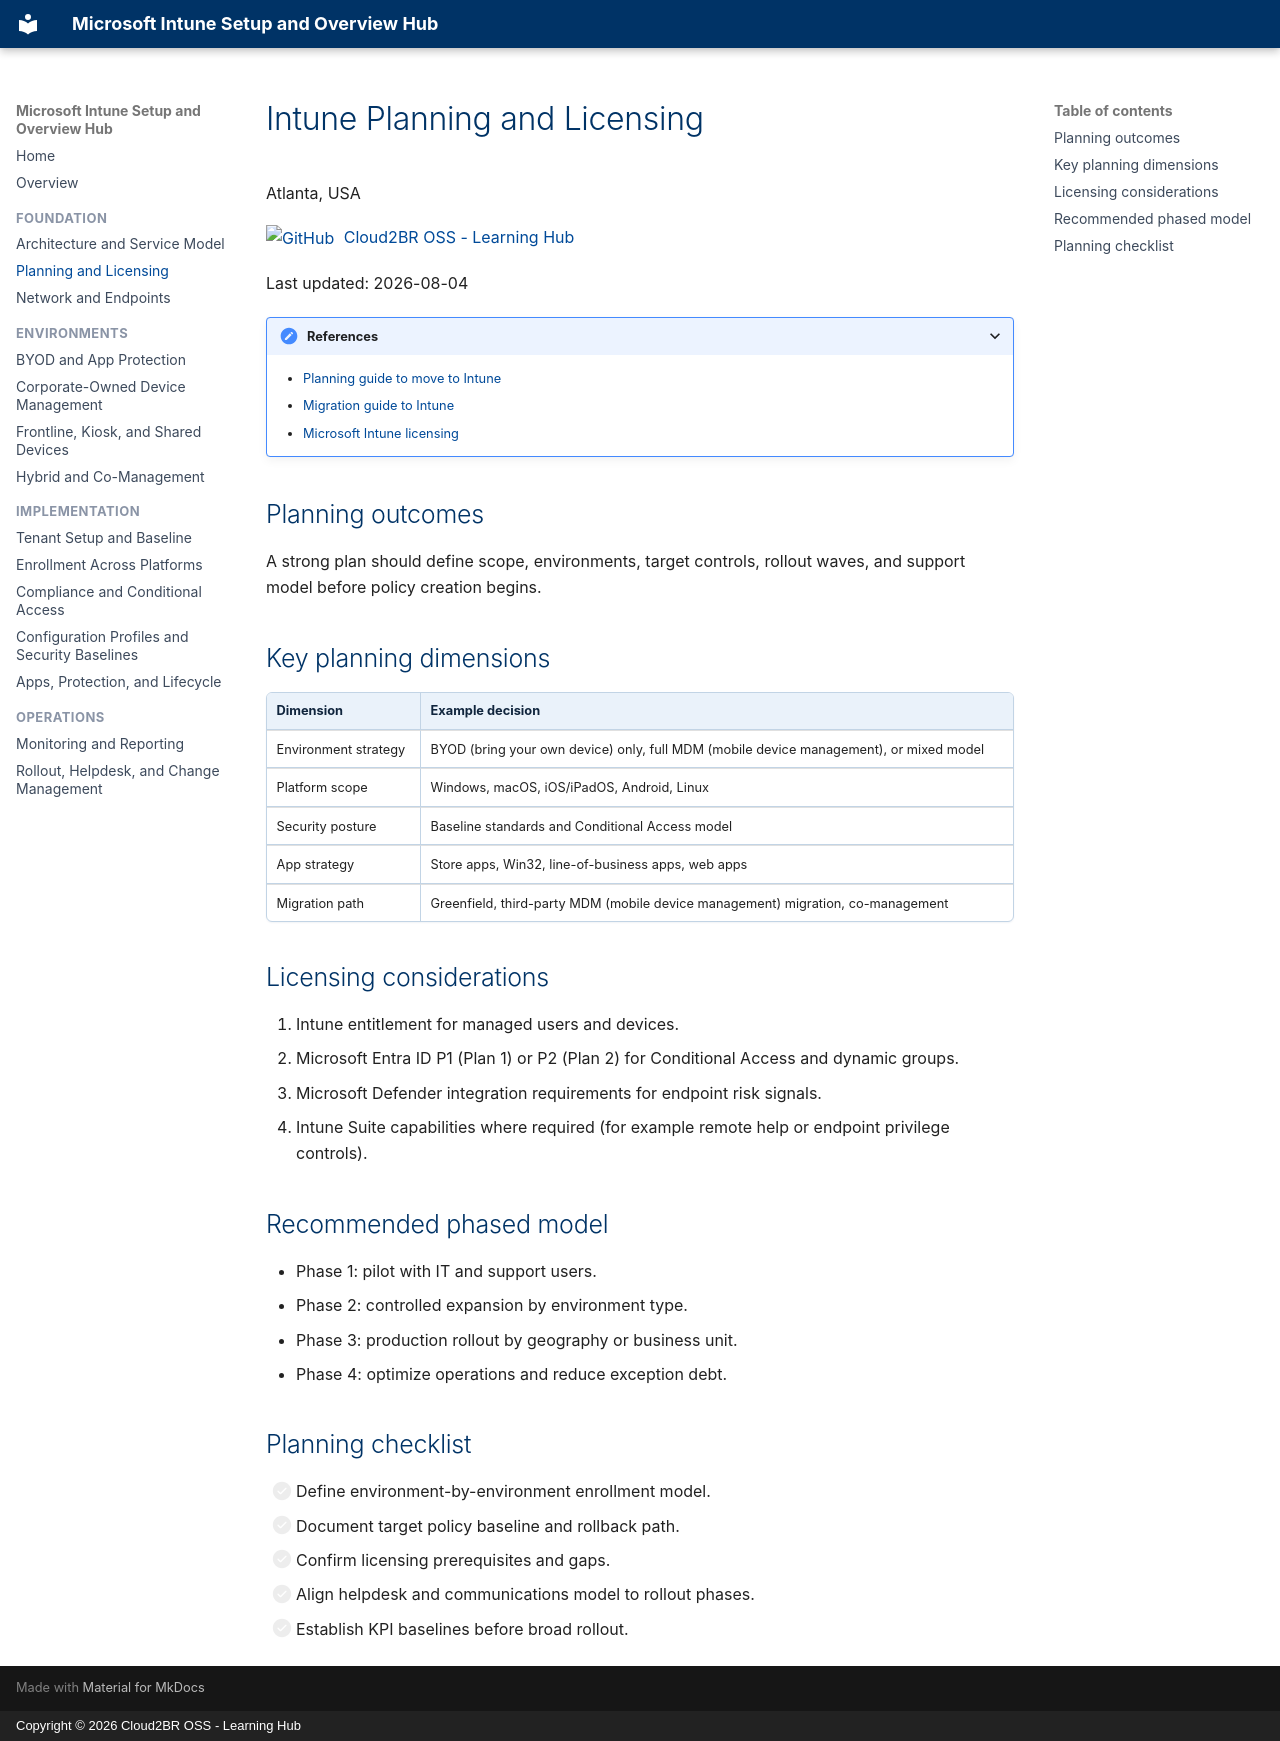

repository: Cloud2BR-MSFTLearningHub/Intune-Overview · page: foundation/planning-and-licensing/index.html · generator: mkdocs · copyright: Copyright © 2026 Cloud2BR OSS - Learning Hub

# Intune Planning and Licensing

Atlanta, USA

[![GitHub](https://img.shields.io/badge/--181717?logo=github&logoColor=ffffff)](https://github.com/)
[Cloud2BR OSS - Learning Hub](https://github.com/Cloud2BR-MSFTLearningHub)

Last updated: 2026-08-04

----------

<details markdown>
<summary>References</summary>

- [Planning guide to move to Intune](https://learn.microsoft.com/en-us/intune/fundamentals/planning-guide)
- [Migration guide to Intune](https://learn.microsoft.com/en-us/intune/fundamentals/setup-migration)
- [Microsoft Intune licensing](https://learn.microsoft.com/en-us/intune/fundamentals/licenses)

</details>

## Planning outcomes

A strong plan should define scope, environments, target controls, rollout waves,
and support model before policy creation begins.

## Key planning dimensions

| Dimension | Example decision |
| --- | --- |
| Environment strategy | BYOD (bring your own device) only, full MDM (mobile device management), or mixed model |
| Platform scope | Windows, macOS, iOS/iPadOS, Android, Linux |
| Security posture | Baseline standards and Conditional Access model |
| App strategy | Store apps, Win32, line-of-business apps, web apps |
| Migration path | Greenfield, third-party MDM (mobile device management) migration, co-management |

## Licensing considerations

1. Intune entitlement for managed users and devices.
2. Microsoft Entra ID P1 (Plan 1) or P2 (Plan 2) for Conditional Access and dynamic groups.
3. Microsoft Defender integration requirements for endpoint risk signals.
4. Intune Suite capabilities where required (for example remote help or endpoint privilege controls).

## Recommended phased model

- Phase 1: pilot with IT and support users.
- Phase 2: controlled expansion by environment type.
- Phase 3: production rollout by geography or business unit.
- Phase 4: optimize operations and reduce exception debt.

## Planning checklist

- [ ] Define environment-by-environment enrollment model.
- [ ] Document target policy baseline and rollback path.
- [ ] Confirm licensing prerequisites and gaps.
- [ ] Align helpdesk and communications model to rollout phases.
- [ ] Establish KPI baselines before broad rollout.
